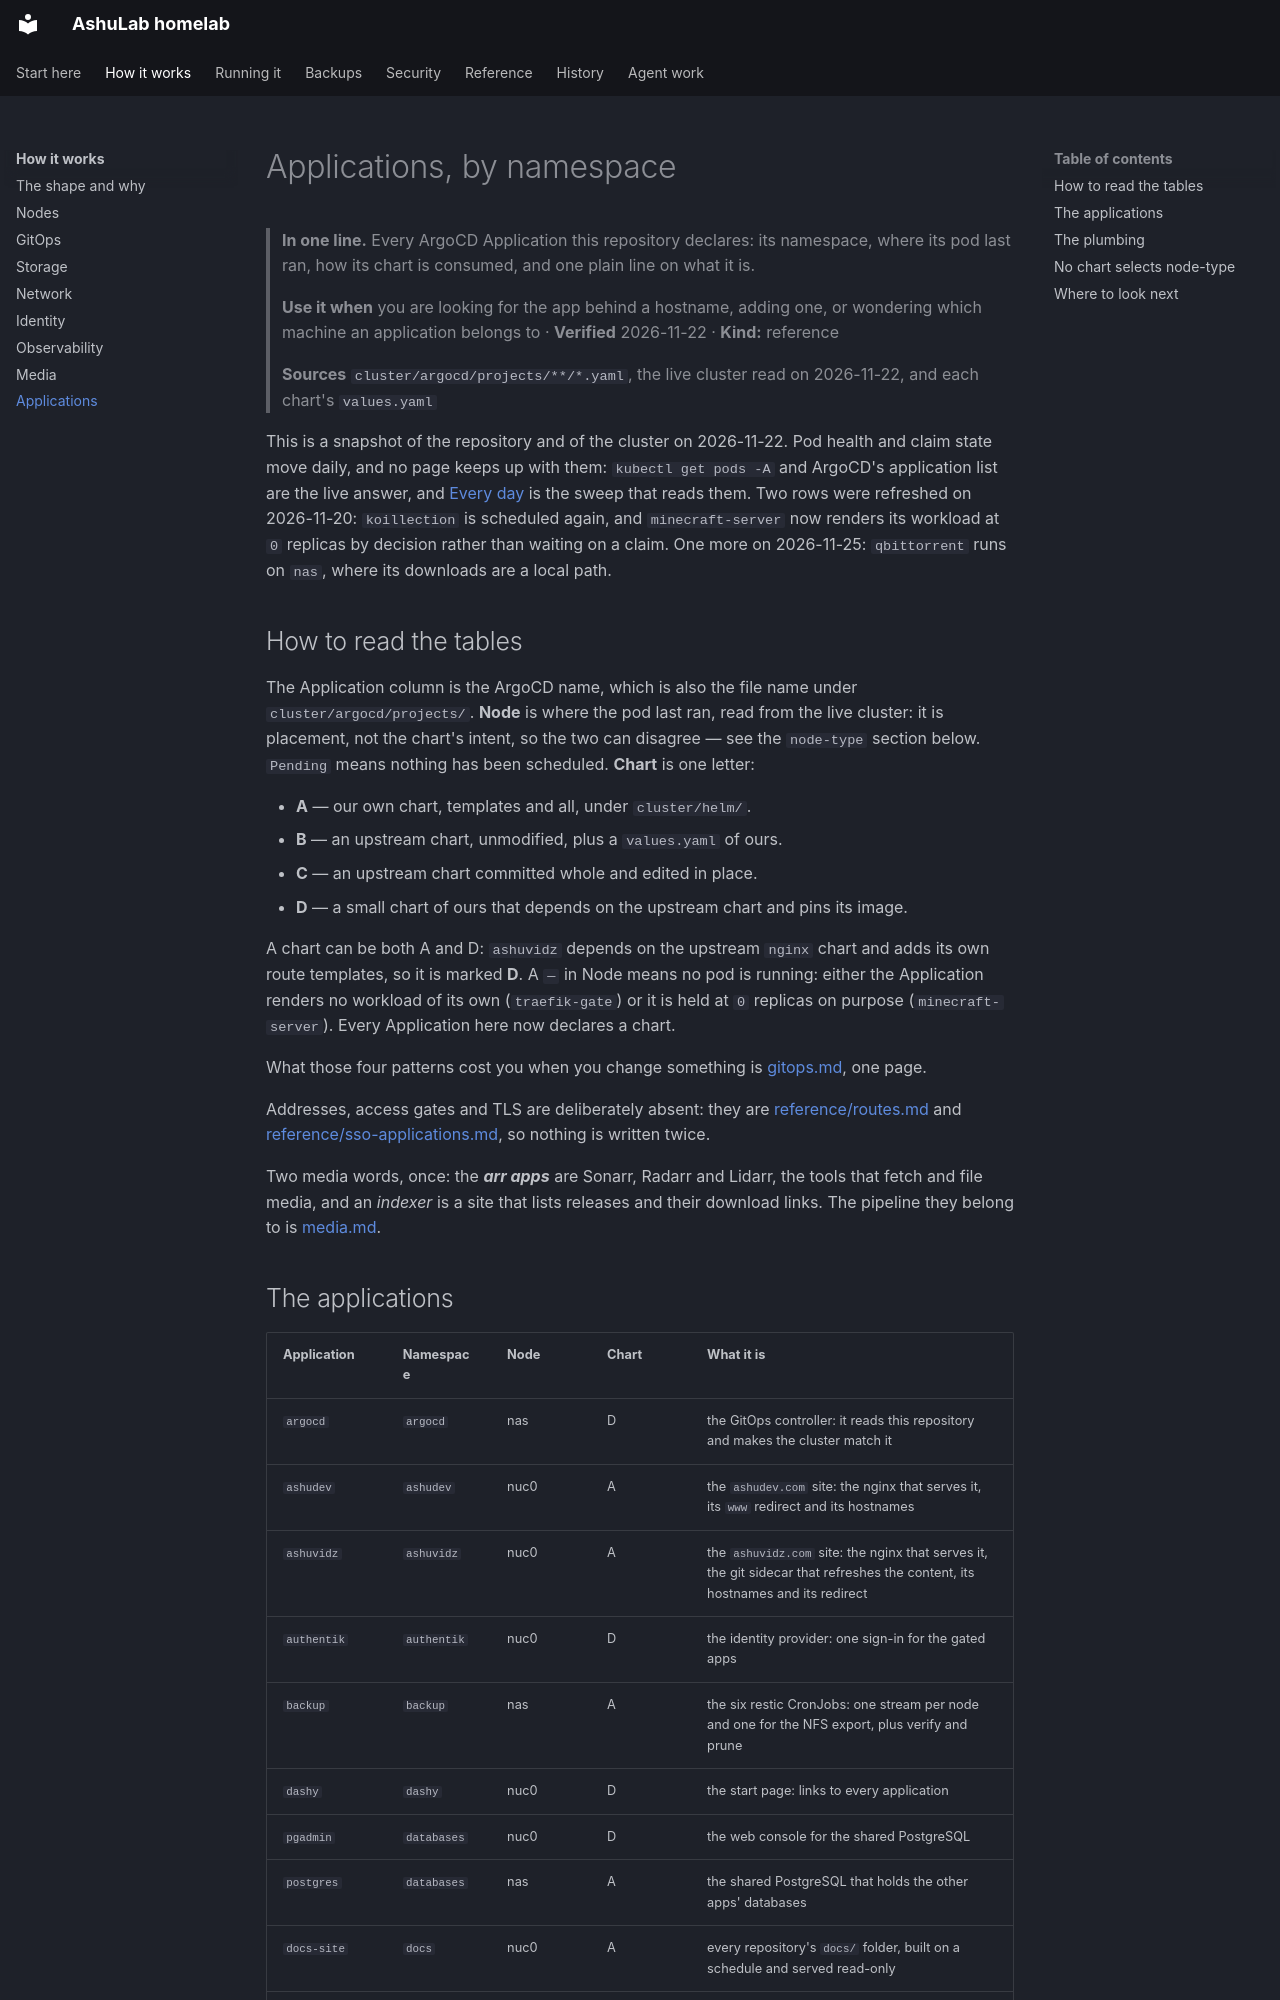

repository: vyrtualsynthese/homelab · page: how-it-works/applications/index.html · generator: mkdocs

# Applications, by namespace

> **In one line.** Every ArgoCD Application this repository declares: its namespace, where its pod last
> ran, how its chart is consumed, and one plain line on what it is.
>
> **Use it when** you are looking for the app behind a hostname, adding one, or wondering which
> machine an application belongs to · **Verified** 2026-11-22 · **Kind:** reference
>
> **Sources** `cluster/argocd/projects/**/*.yaml`, the live cluster read on 2026-11-22, and each
> chart's `values.yaml`

This is a snapshot of the repository and of the cluster on 2026-11-22. Pod health and claim state move
daily, and no page keeps up with them: `kubectl get pods -A` and ArgoCD's application list are the
live answer, and [Every day](../running-it/every-day.md) is the sweep that reads them.
Two rows were refreshed on 2026-11-20: `koillection` is scheduled again, and `minecraft-server` now
renders its workload at `0` replicas by decision rather than waiting on a claim. One more on
2026-11-25: `qbittorrent` runs on `nas`, where its downloads are a local path.

## How to read the tables

The Application column is the ArgoCD name, which is also the file name under
`cluster/argocd/projects/`. **Node** is where the pod last ran, read from the live cluster: it is
placement, not the chart's intent, so the two can disagree — see the `node-type` section below.
`Pending` means nothing has been scheduled. **Chart** is one letter:

- **A** — our own chart, templates and all, under `cluster/helm/`.
- **B** — an upstream chart, unmodified, plus a `values.yaml` of ours.
- **C** — an upstream chart committed whole and edited in place.
- **D** — a small chart of ours that depends on the upstream chart and pins its image.

A chart can be both A and D: `ashuvidz` depends on the upstream `nginx` chart and adds its own route
templates, so it is marked **D**. A `—` in Node means no pod is running: either the Application
renders no workload of its own (`traefik-gate`) or it is held at `0` replicas on purpose
(`minecraft-server`). Every Application here now declares a chart.

What those four patterns cost you when you change something is [gitops.md](gitops.md), one page.

Addresses, access gates and TLS are deliberately absent: they are [reference/routes.md](../reference/routes.md)
and [reference/sso-applications.md](../reference/sso-applications.md), so nothing is written twice.

Two media words, once: the ***arr apps*** are Sonarr, Radarr and Lidarr, the tools that fetch and file
media, and an *indexer* is a site that lists releases and their download links. The pipeline they
belong to is [media.md](media.md).
